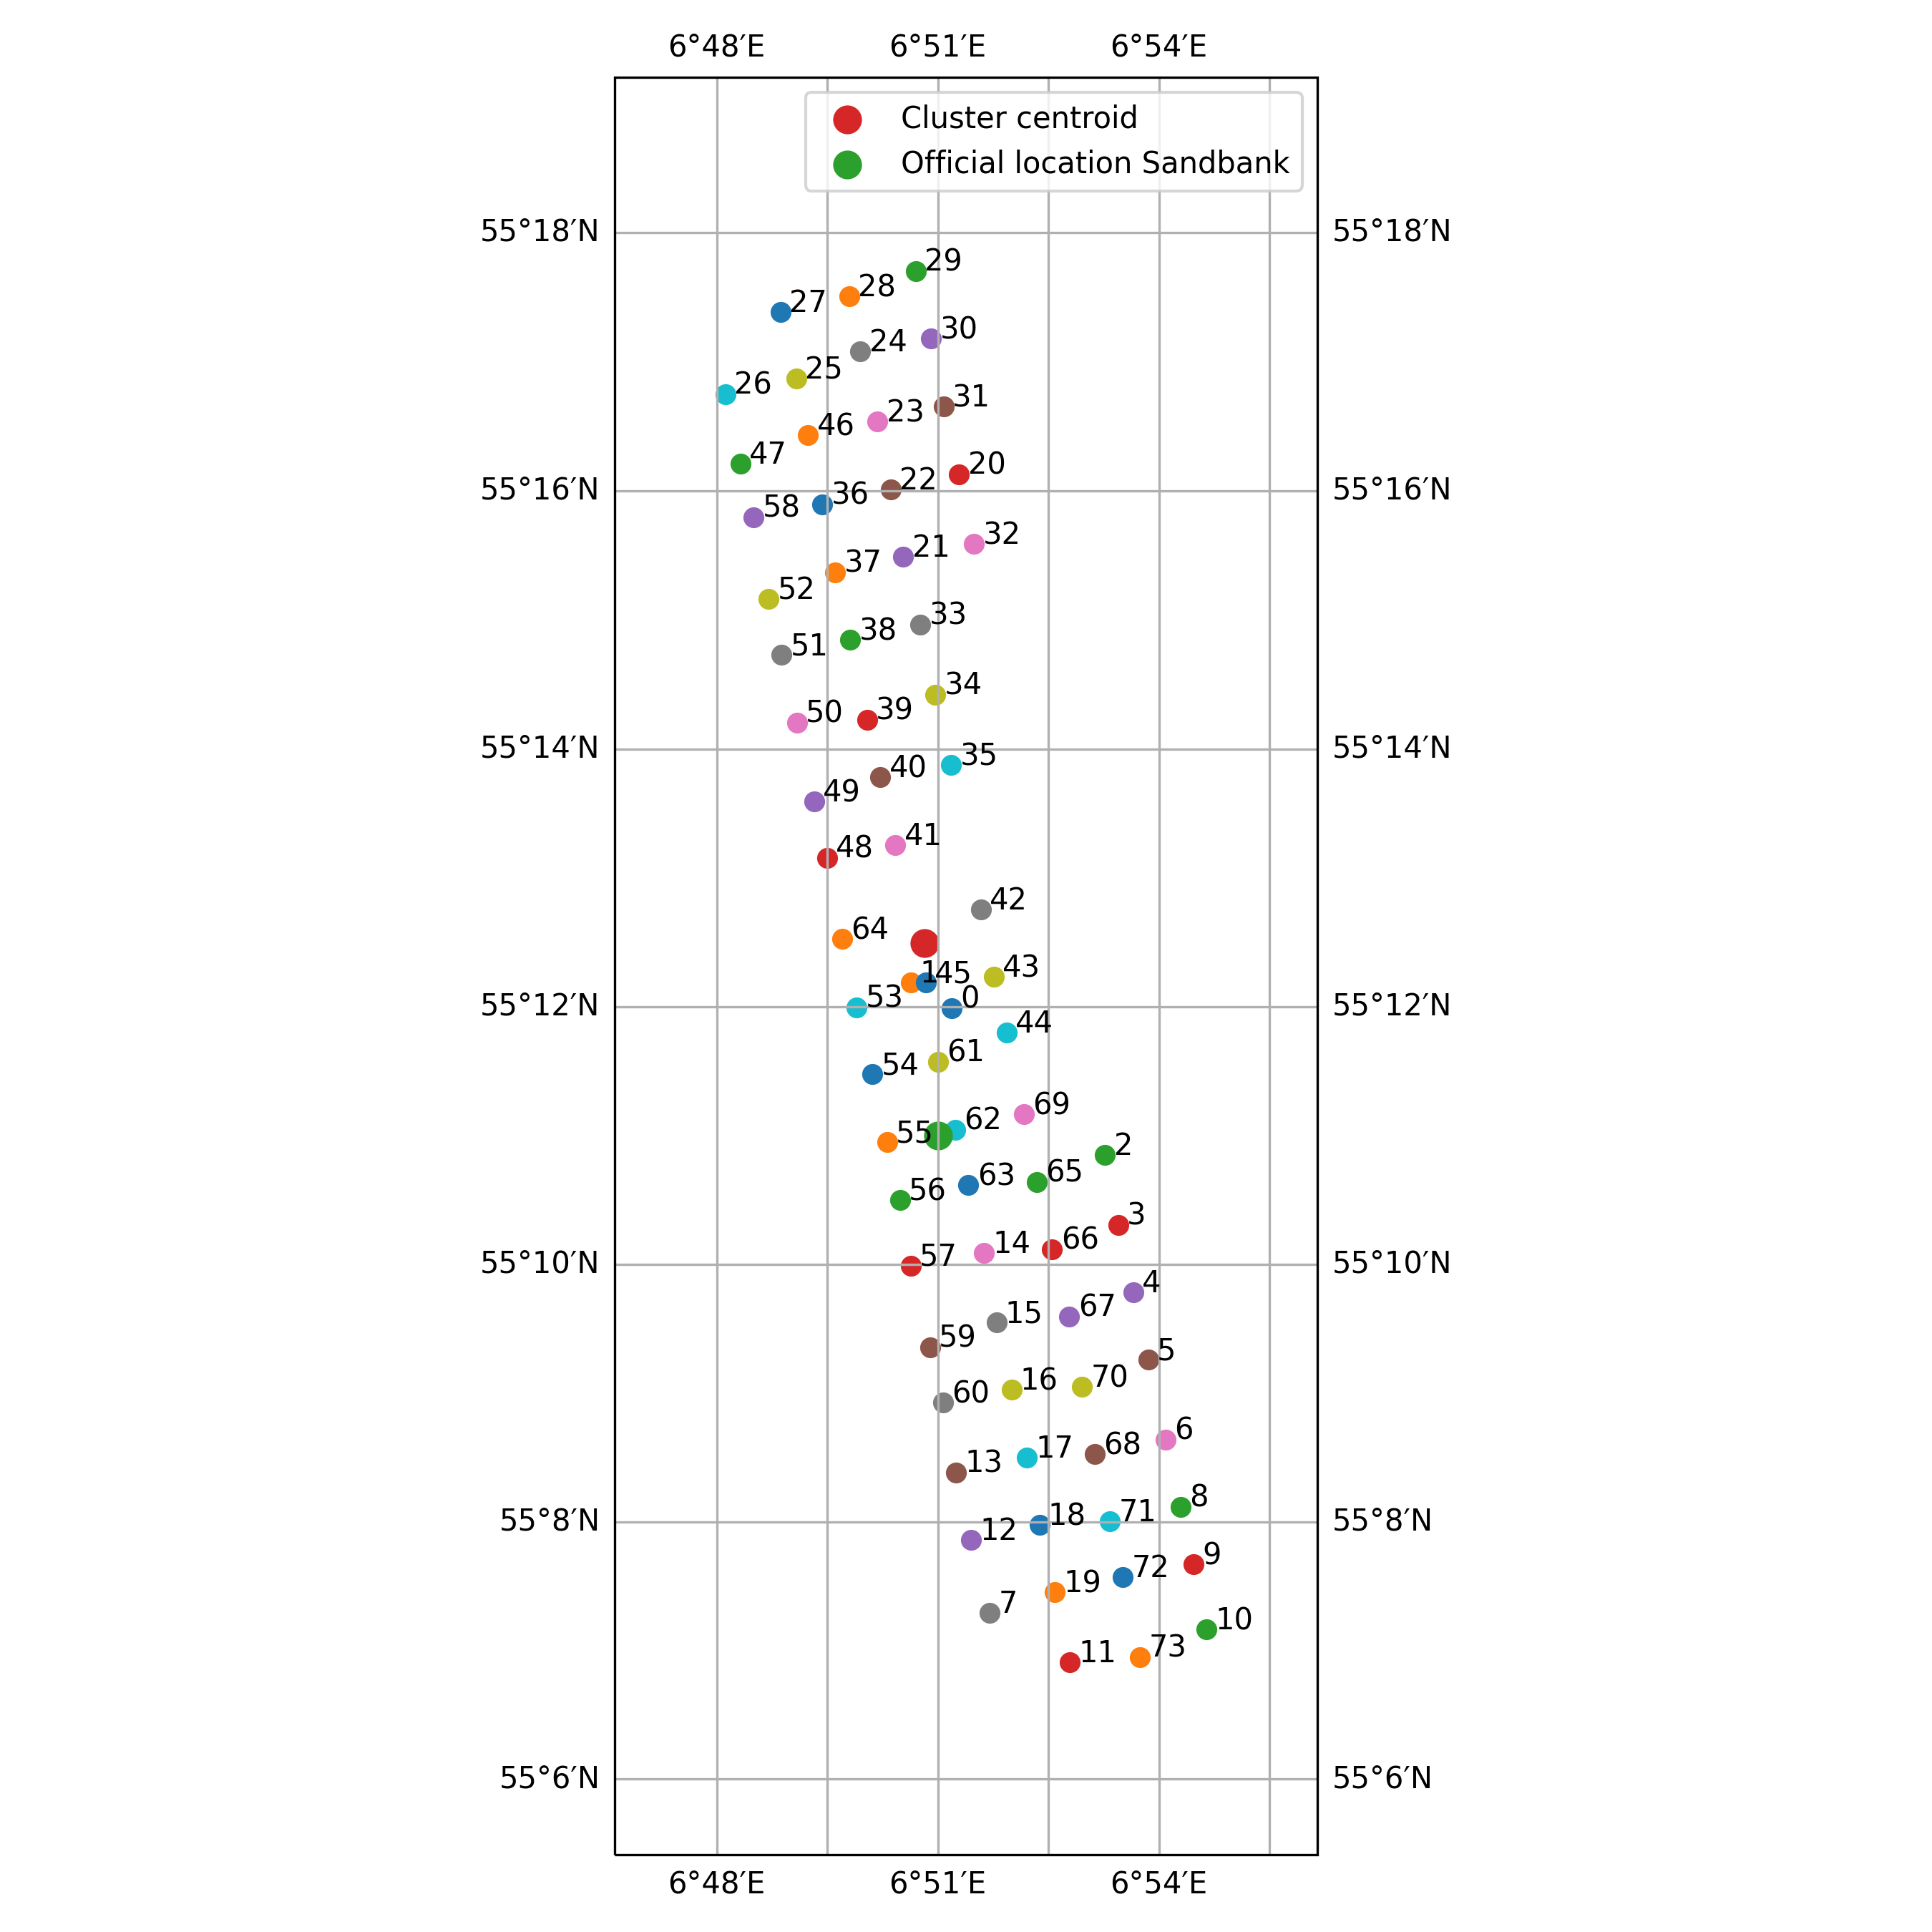

Data behind this chart, as committed beside it:
index, location_key, latitude, longitude, start, end, duration, distance_centroid
0, location_0, 55.2, 6.853, 2016-05-11 05:16:52+00:00, 2016-06-01 16:03:20+00:00, 21 days 10:46:28, 1003
1, location_1, 55.2, 6.844, 2016-06-03 16:09:10+00:00, 2016-06-04 12:13:28+00:00, 0 days 20:04:18, 592.2
2, location_10, 55.12, 6.911, 2016-08-16 15:09:30+00:00, 2016-08-17 16:21:25+00:00, 1 days 01:11:55, 10671
3, location_11, 55.12, 6.88, 2016-08-17 18:00:01+00:00, 2016-08-18 14:56:51+00:00, 0 days 20:56:50, 10551
4, location_12, 55.13, 6.858, 2016-08-18 17:26:18+00:00, 2016-08-19 16:00:17+00:00, 0 days 22:33:59, 8610
5, location_13, 55.14, 6.854, 2016-08-19 18:10:26+00:00, 2016-08-21 22:41:24+00:00, 2 days 04:30:58, 7626
6, location_14, 55.17, 6.86, 2016-08-24 12:13:27+00:00, 2016-08-25 21:06:25+00:00, 1 days 08:52:58, 4529
7, location_15, 55.16, 6.863, 2016-08-25 22:20:36+00:00, 2016-08-26 22:13:32+00:00, 0 days 23:52:56, 5548
8, location_16, 55.15, 6.867, 2016-08-27 00:47:06+00:00, 2016-08-28 03:08:58+00:00, 1 days 02:21:52, 6543
9, location_17, 55.14, 6.87, 2016-08-28 04:11:24+00:00, 2016-08-30 07:01:50+00:00, 2 days 02:50:26, 7541
10, location_18, 55.13, 6.873, 2016-08-30 09:37:01+00:00, 2016-08-31 03:07:19+00:00, 0 days 17:30:18, 8530
11, location_19, 55.12, 6.876, 2016-08-31 05:05:58+00:00, 2016-08-31 23:05:57+00:00, 0 days 17:59:59, 9525
12, location_2, 55.18, 6.888, 2016-07-27 06:17:32+00:00, 2016-07-28 18:03:23+00:00, 1 days 11:45:51, 3994
13, location_20, 55.27, 6.855, 2016-09-03 14:12:03+00:00, 2016-09-04 15:02:32+00:00, 1 days 00:50:29, 6758
14, location_21, 55.26, 6.842, 2016-09-04 18:08:23+00:00, 2016-09-05 15:04:53+00:00, 0 days 20:56:30, 5562
15, location_22, 55.27, 6.839, 2016-09-05 16:22:23+00:00, 2016-09-06 17:00:33+00:00, 1 days 00:38:10, 6544
16, location_23, 55.28, 6.836, 2016-09-06 18:22:32+00:00, 2016-09-07 19:20:43+00:00, 1 days 00:58:11, 7528
17, location_24, 55.28, 6.832, 2016-09-07 21:13:02+00:00, 2016-09-08 20:20:34+00:00, 0 days 23:07:32, 8551
18, location_25, 55.28, 6.818, 2016-09-08 22:01:51+00:00, 2016-09-09 17:12:07+00:00, 0 days 19:10:16, 8318
19, location_26, 55.28, 6.802, 2016-09-12 03:08:10+00:00, 2016-09-12 21:03:20+00:00, 0 days 17:55:10, 8395
20, location_27, 55.29, 6.814, 2016-09-12 23:12:31+00:00, 2016-09-14 15:07:11+00:00, 1 days 15:54:40, 9307
21, location_28, 55.29, 6.83, 2016-09-14 17:02:00+00:00, 2016-09-16 17:06:11+00:00, 2 days 00:04:11, 9356
22, location_29, 55.3, 6.845, 2016-09-16 19:41:22+00:00, 2016-09-17 15:08:11+00:00, 0 days 19:26:49, 9659
23, location_3, 55.17, 6.891, 2016-07-28 20:20:02+00:00, 2016-07-29 19:18:12+00:00, 0 days 22:58:10, 4906
24, location_30, 55.29, 6.848, 2016-09-17 17:14:51+00:00, 2016-09-18 12:05:31+00:00, 0 days 18:50:40, 8686
25, location_31, 55.28, 6.851, 2016-09-18 14:19:42+00:00, 2016-09-19 08:18:31+00:00, 0 days 17:58:49, 7719
26, location_32, 55.26, 6.858, 2016-09-22 04:14:13+00:00, 2016-09-22 18:35:33+00:00, 0 days 14:21:20, 5782
27, location_33, 55.25, 6.846, 2016-09-23 00:02:25+00:00, 2016-09-23 11:29:53+00:00, 0 days 11:27:28, 4582
28, location_34, 55.24, 6.849, 2016-09-23 23:19:24+00:00, 2016-09-25 16:10:00+00:00, 1 days 16:50:36, 3581
29, location_35, 55.23, 6.853, 2016-09-25 18:05:20+00:00, 2016-09-26 13:16:27+00:00, 0 days 19:11:07, 2591
30, location_36, 55.26, 6.824, 2016-10-07 13:07:01+00:00, 2016-10-08 22:02:52+00:00, 1 days 08:55:51, 6478
31, location_37, 55.26, 6.827, 2016-10-08 23:18:47+00:00, 2016-10-09 22:09:29+00:00, 0 days 22:50:42, 5489
32, location_38, 55.25, 6.83, 2016-10-10 00:12:20+00:00, 2016-10-16 00:05:38+00:00, 5 days 23:53:18, 4493
33, location_39, 55.24, 6.834, 2016-10-16 02:05:38+00:00, 2016-10-17 19:05:05+00:00, 1 days 16:59:27, 3323
34, location_4, 55.16, 6.894, 2016-07-29 20:18:43+00:00, 2016-07-30 15:02:01+00:00, 0 days 18:43:18, 5841
35, location_40, 55.23, 6.837, 2016-10-17 20:16:17+00:00, 2016-10-20 14:08:04+00:00, 2 days 17:51:47, 2474
36, location_41, 55.22, 6.84, 2016-10-20 16:03:02+00:00, 2016-10-24 14:03:23+00:00, 3 days 22:00:21, 1477
37, location_42, 55.21, 6.86, 2016-10-27 05:03:37+00:00, 2016-10-30 08:05:28+00:00, 3 days 03:01:51, 939.8
38, location_43, 55.2, 6.863, 2016-10-30 10:10:38+00:00, 2016-10-31 03:05:48+00:00, 0 days 16:55:10, 1098
39, location_44, 55.2, 6.866, 2016-10-31 05:16:47+00:00, 2016-11-03 12:02:30+00:00, 3 days 06:45:43, 1740
40, location_45, 55.2, 6.847, 2016-11-03 14:01:29+00:00, 2016-11-04 21:13:24+00:00, 1 days 07:11:55, 565
41, location_46, 55.27, 6.821, 2016-11-05 00:03:43+00:00, 2016-11-08 10:18:29+00:00, 3 days 10:14:46, 7492
42, location_47, 55.27, 6.805, 2016-11-08 12:13:39+00:00, 2016-11-09 09:19:30+00:00, 0 days 21:05:51, 7380
43, location_48, 55.22, 6.825, 2016-11-11 15:19:57+00:00, 2016-11-13 23:14:13+00:00, 2 days 07:54:16, 1869
44, location_49, 55.23, 6.822, 2016-11-14 01:07:22+00:00, 2016-11-21 08:08:10+00:00, 7 days 07:00:48, 2583
45, location_5, 55.15, 6.898, 2016-07-30 16:15:05+00:00, 2016-07-31 09:14:12+00:00, 0 days 16:59:07, 6795
46, location_50, 55.24, 6.818, 2016-11-21 10:13:33+00:00, 2016-11-24 12:12:23+00:00, 3 days 01:58:50, 3668
47, location_51, 55.25, 6.815, 2016-11-24 14:05:31+00:00, 2016-11-25 09:07:44+00:00, 0 days 19:02:13, 4628
48, location_52, 55.25, 6.812, 2016-11-25 10:12:59+00:00, 2016-11-28 10:09:39+00:00, 2 days 23:56:40, 5430
49, location_53, 55.2, 6.832, 2016-12-03 06:08:59+00:00, 2016-12-04 03:00:58+00:00, 0 days 20:51:59, 1339
50, location_54, 55.19, 6.835, 2016-12-04 04:20:42+00:00, 2016-12-04 23:12:20+00:00, 0 days 18:51:38, 2024
51, location_55, 55.18, 6.839, 2016-12-05 01:15:45+00:00, 2016-12-05 19:00:52+00:00, 0 days 17:45:07, 2912
52, location_56, 55.17, 6.841, 2016-12-05 21:18:39+00:00, 2016-12-06 16:01:25+00:00, 0 days 18:42:46, 3710
53, location_57, 55.17, 6.844, 2016-12-06 17:13:28+00:00, 2016-12-09 10:07:02+00:00, 2 days 16:53:34, 4638
54, location_58, 55.26, 6.808, 2016-12-09 13:09:32+00:00, 2016-12-12 14:00:29+00:00, 3 days 00:50:57, 6595
55, location_59, 55.16, 6.848, 2016-12-14 20:15:21+00:00, 2016-12-16 12:06:33+00:00, 1 days 15:51:12, 5809
56, location_6, 55.14, 6.901, 2016-07-31 11:07:04+00:00, 2016-08-01 07:05:59+00:00, 0 days 19:58:55, 7928
57, location_60, 55.15, 6.851, 2016-12-16 13:20:43+00:00, 2016-12-17 07:20:42+00:00, 0 days 17:59:59, 6615
58, location_61, 55.19, 6.85, 2016-12-17 10:15:17+00:00, 2016-12-18 15:17:27+00:00, 1 days 05:02:10, 1714
59, location_62, 55.18, 6.854, 2016-12-18 17:21:16+00:00, 2016-12-19 10:00:37+00:00, 0 days 16:39:21, 2713
... 14 more rows
